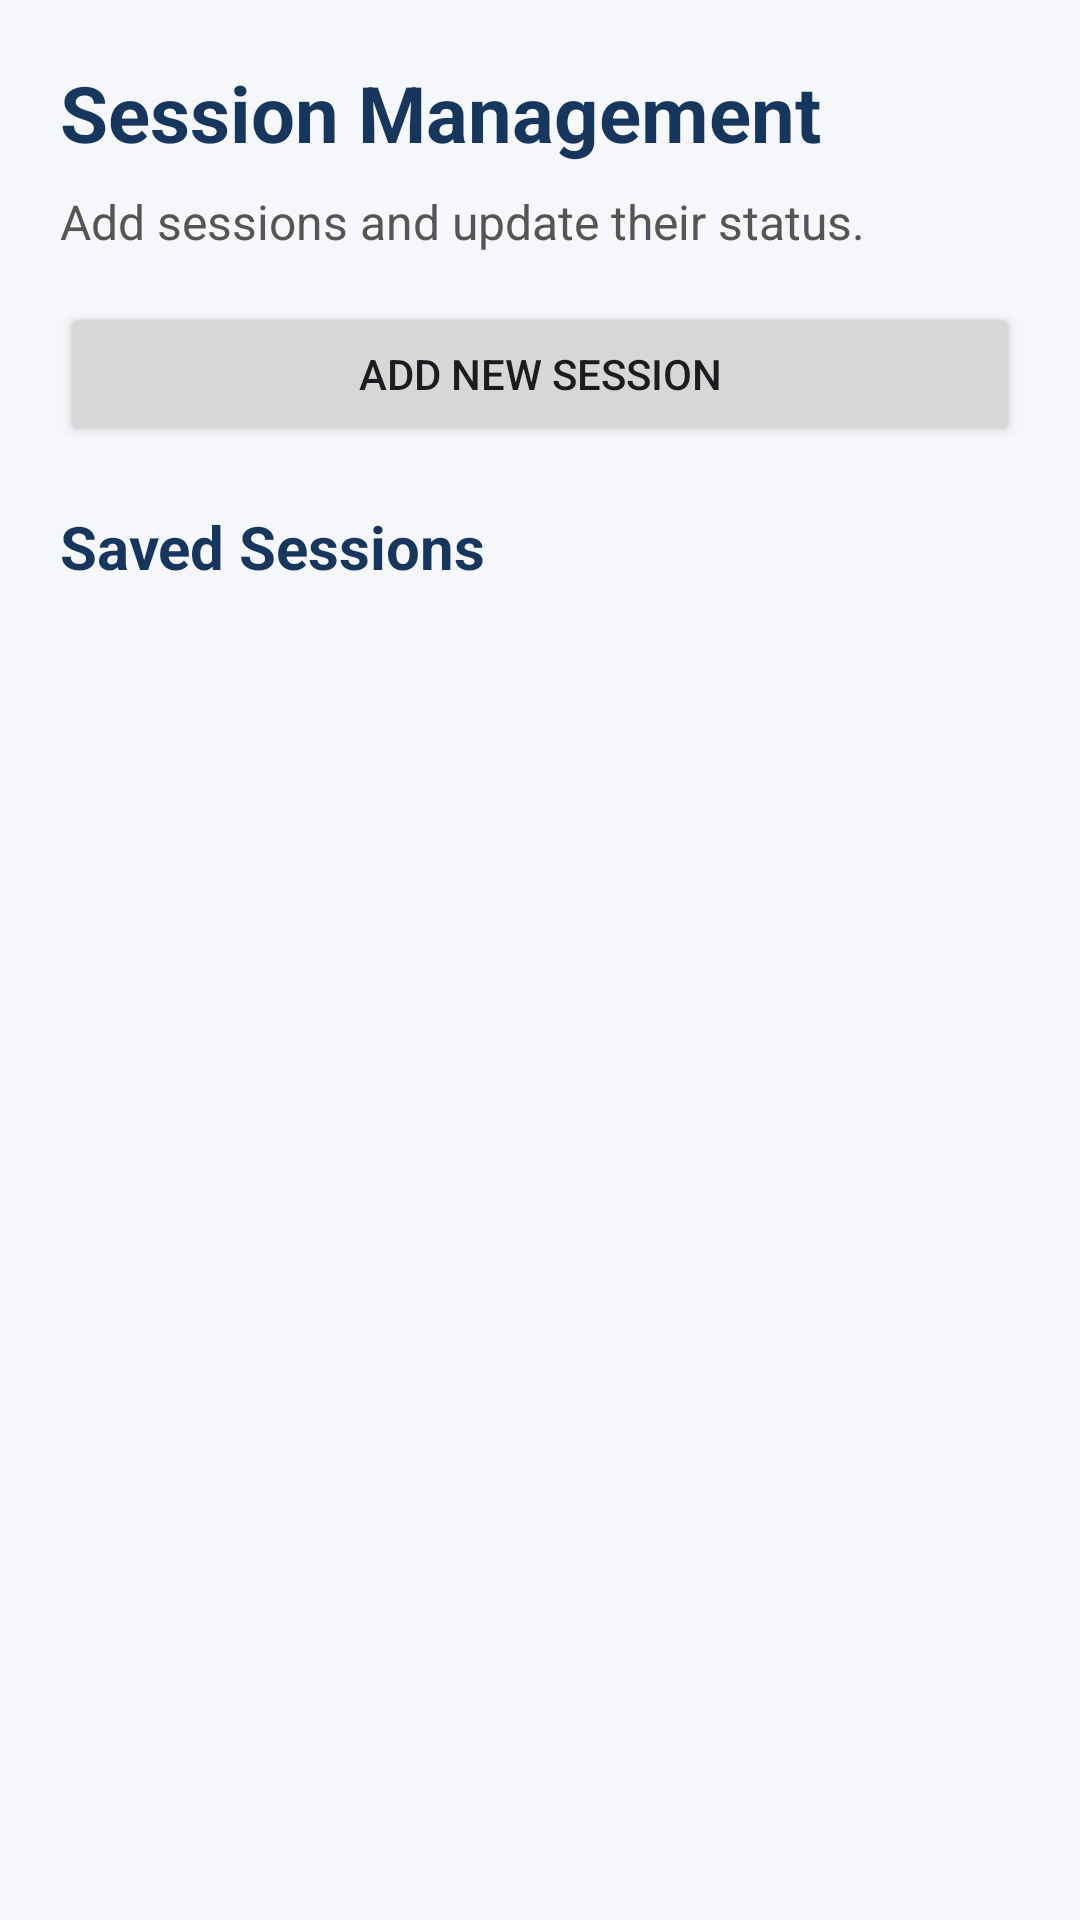

Here is an Android app screen rendered from its layout file. Give the layout XML and the strings, colors and styles it references.
<!-- AndroidManifest.xml: application theme Theme.JoggingClubManagement -->
<!-- res/layout/activity_session_management.xml -->
<?xml version="1.0" encoding="utf-8"?>
<ScrollView
    xmlns:android="http://schemas.android.com/apk/res/android"
    android:layout_width="match_parent"
    android:layout_height="match_parent"
    android:background="#F5F7FA"
    android:fillViewport="true">

    <LinearLayout
        android:layout_width="match_parent"
        android:layout_height="wrap_content"
        android:orientation="vertical"
        android:padding="20dp">

        <TextView
            android:layout_width="match_parent"
            android:layout_height="wrap_content"
            android:text="Session Management"
            android:textColor="#17365D"
            android:textSize="26sp"
            android:textStyle="bold"
            android:paddingBottom="8dp" />

        <TextView
            android:layout_width="match_parent"
            android:layout_height="wrap_content"
            android:text="Add sessions and update their status."
            android:textColor="#555555"
            android:textSize="16sp"
            android:paddingBottom="16dp" />

        <Button
            android:id="@+id/btnAddSession"
            android:layout_width="match_parent"
            android:layout_height="wrap_content"
            android:text="Add New Session" />

        <TextView
            android:layout_width="match_parent"
            android:layout_height="wrap_content"
            android:text="Saved Sessions"
            android:textColor="#17365D"
            android:textSize="20sp"
            android:textStyle="bold"
            android:paddingTop="20dp"
            android:paddingBottom="8dp" />

        <LinearLayout
            android:id="@+id/layoutSessionList"
            android:layout_width="match_parent"
            android:layout_height="wrap_content"
            android:orientation="vertical"
            android:padding="4dp" />

    </LinearLayout>

</ScrollView>
<!-- resources referenced by this layout -->
<resources>
  <style name="Theme.JoggingClubManagement" parent="Base.Theme.JoggingClubManagement" />
  <style name="Base.Theme.JoggingClubManagement" parent="Theme.Material3.DayNight.NoActionBar">
          
          
      </style>
</resources>
